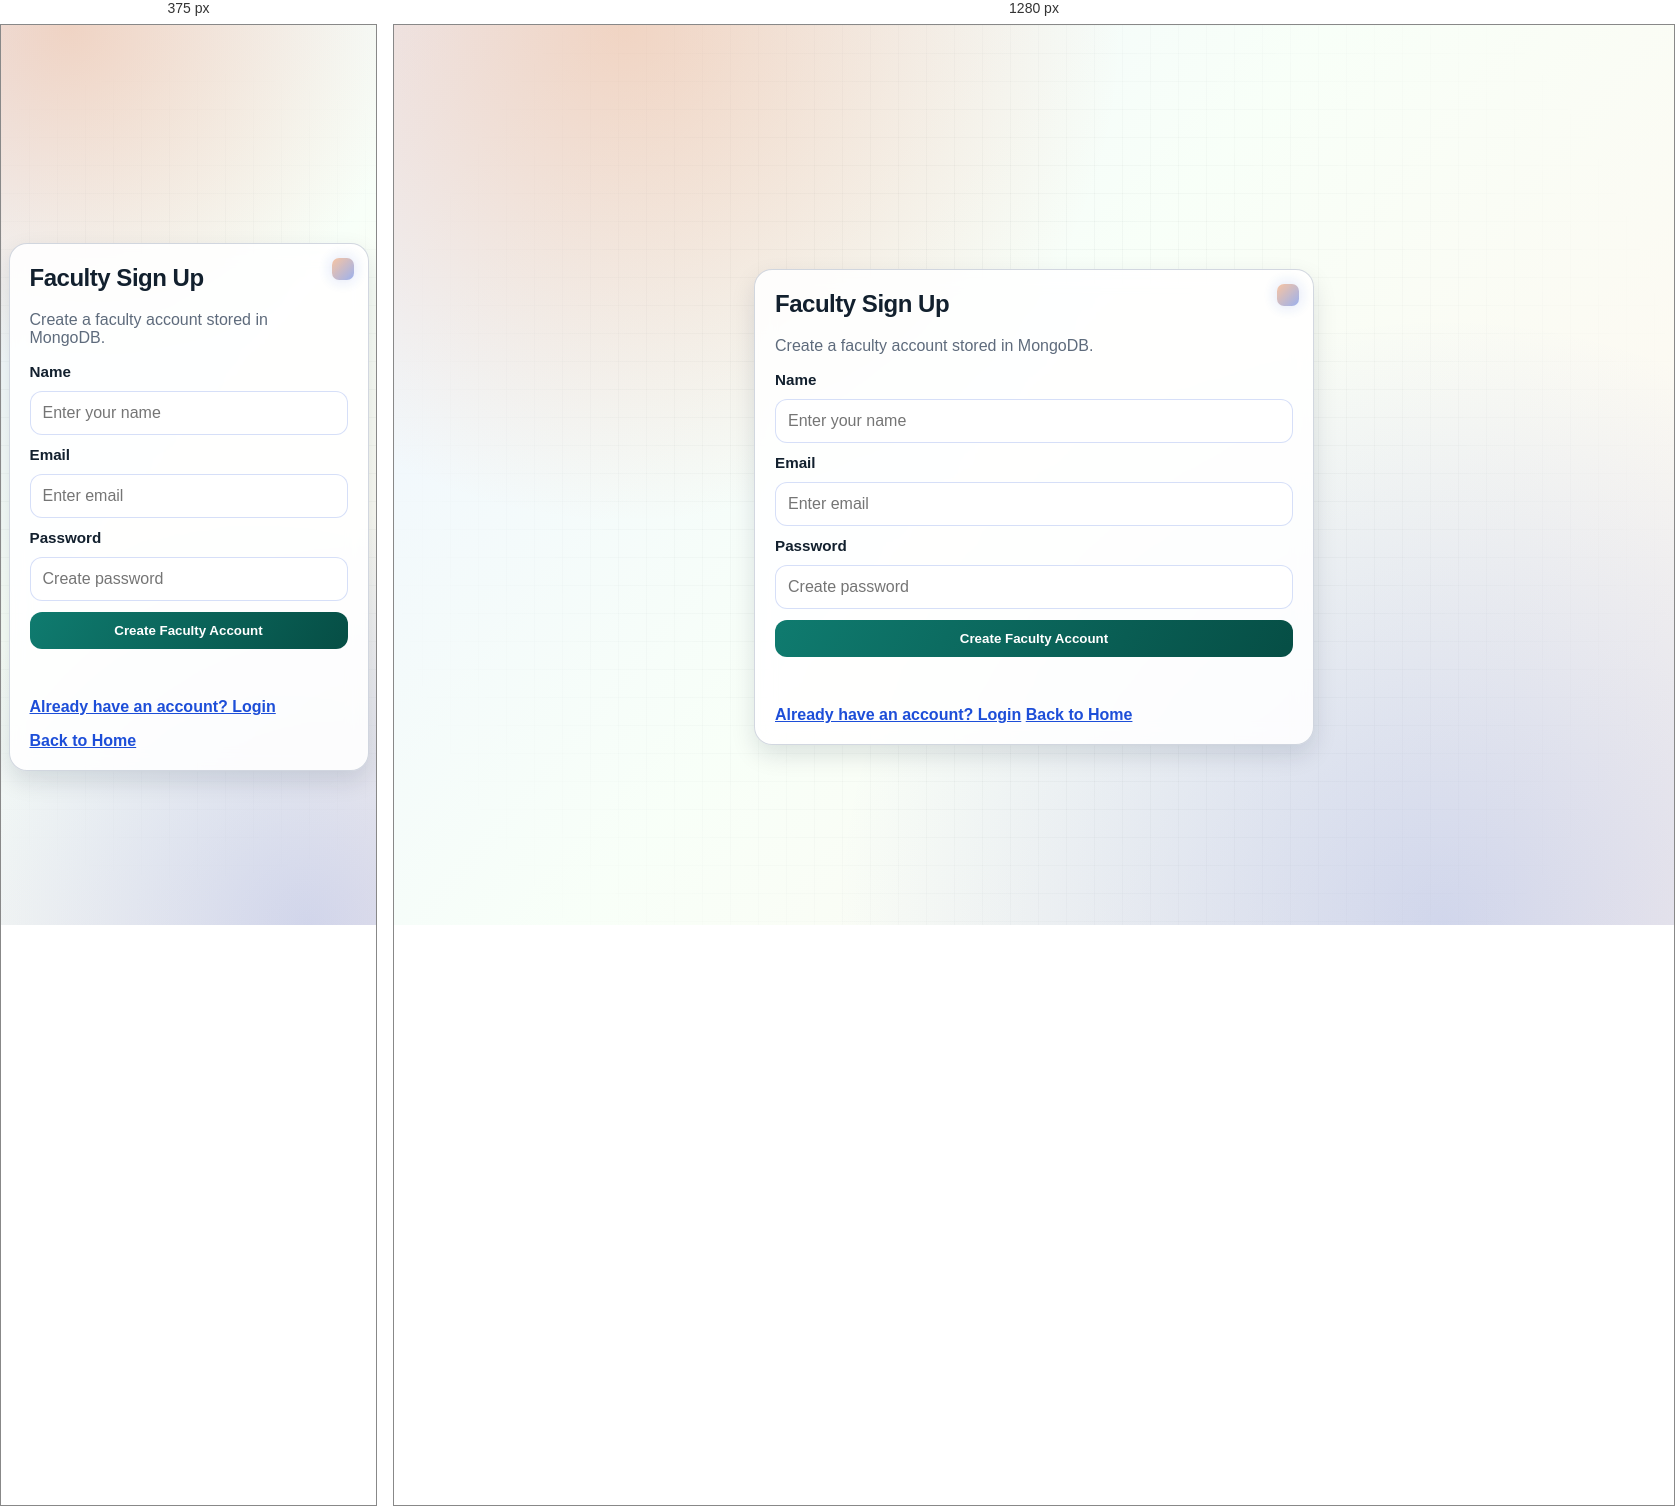
Rendered at 375 px and 1280 px, left to right.

<!-- file: faculty-signup.html -->
<!DOCTYPE html>
<html lang="en">
  <head>
    <meta charset="UTF-8" />
    <meta name="viewport" content="width=device-width, initial-scale=1.0" />
    <title>Faculty Sign Up</title>
    <link rel="preconnect" href="https://fonts.googleapis.com" />
    <link rel="preconnect" href="https://fonts.gstatic.com" crossorigin />
    <link
      href="https://fonts.googleapis.com/css2?family=Manrope:wght@400;500;700;800&family=Sora:wght@400;600;700&display=swap"
      rel="stylesheet"
    />
    <link rel="stylesheet" href="css/style.css" />
  </head>
  <body>
    <main class="center-page">
      <section class="card form-card">
        <h1>Faculty Sign Up</h1>
        <p class="subtext">Create a faculty account stored in MongoDB.</p>
        <form id="facultySignupForm" class="form-grid">
          <label for="facultySignupName">Name</label>
          <input id="facultySignupName" type="text" placeholder="Enter your name" required />

          <label for="facultySignupEmail">Email</label>
          <input id="facultySignupEmail" type="email" placeholder="Enter email" required />

          <label for="facultySignupPassword">Password</label>
          <input id="facultySignupPassword" type="password" placeholder="Create password" required />

          <button class="btn btn-primary" type="submit">Create Faculty Account</button>
          <p id="facultySignupMessage" class="message"></p>
        </form>
        <a class="text-link" href="faculty-login.html">Already have an account? Login</a>
        <a class="text-link" href="index.html">Back to Home</a>
      </section>
    </main>
    <script src="js/script.js"></script>
  </body>
</html>


/* @media block from style.css */
@media (max-width: 760px) {
  .app-chrome {
    left: 12px;
    right: 12px;
    top: 12px;
    min-height: auto;
    padding: 12px;
    flex-direction: column;
    align-items: flex-start;
  }

  .app-chrome-center {
    justify-content: flex-start;
    flex-wrap: wrap;
  }

  body.has-app-chrome .page-wrap {
    padding-top: 118px;
  }

  body.has-app-chrome .center-page {
    padding-top: 150px;
  }

  body.has-global-dock .page-wrap,
  body.has-global-dock .center-page {
    padding-left: 16px;
    padding-right: 16px;
  }

  .global-dock {
    left: 12px;
    right: 12px;
    top: auto;
    bottom: 12px;
    width: auto;
    padding: 10px 12px;
    overflow-x: auto;
    display: flex;
    flex-wrap: nowrap;
    scrollbar-width: none;
  }

  .global-dock::-webkit-scrollbar {
    display: none;
  }

  .theme-switcher {
    top: auto;
    bottom: 74px;
    right: 12px;
    padding: 9px 12px;
  }

  .page-wrap {
    padding: 16px;
    padding-bottom: 110px;
  }

  .page-header {
    align-items: flex-start;
  }

  .btn {
    width: 100%;
  }

  .nav-actions {
    width: 100%;
  }

  .toolbar {
    grid-template-columns: 1fr;
  }

  .hero-metrics {
    grid-template-columns: 1fr;
  }

  .studio-actions {
    grid-template-columns: 1fr;
  }
}